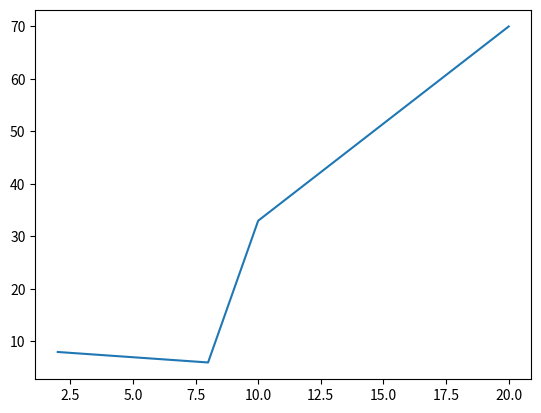

The matplotlib source for this figure:
import matplotlib.pyplot as plt
X=[2,8,10,20]
Y=[8,6,33,70]
plt.plot(X,Y)
plt.show()